Run: headless pygame with SDL's dummy video driver; simulated clock (each Clock.tick advances the game by its frame time, no real sleeping); random seed 0; keys injected as events and as key.get_pressed() state; no mouse input.
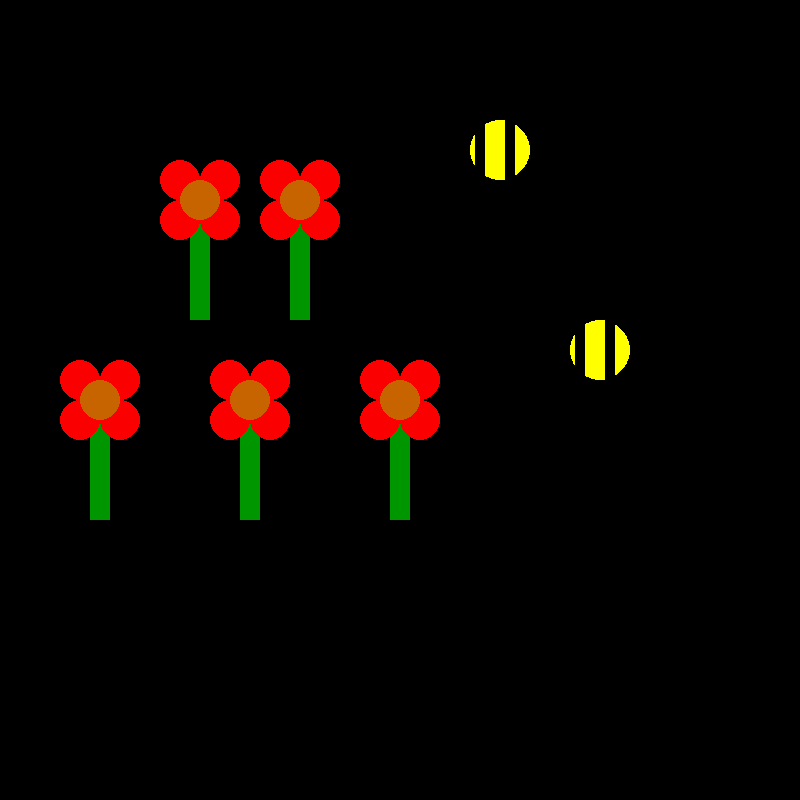
Frame 1 of 4 · flips 1–60 · no input
Frame 2 of 4 · flips 61–180 · tapped SPACE, RETURN · held RIGHT (→), D · screen unchanged from frame 1, image omitted
Frame 3 of 4 · flips 181–300 · held DOWN (↓), S · screen unchanged from frame 2, image omitted
Frame 4 of 4 · flips 301–420 · held LEFT (←), A, UP (↑), W · screen unchanged from frame 3, image omitted

The pygame program that drew these frames:

import pygame
pygame.init

#constants for colors
RED = (250,0,0)
ORANGE = (200, 100, 0)
GREEN = (0,150, 0)
PURPLE = (127,0,255)
YELLOW = (255,255,0)
BLACK = (0,0,0)

### class definition--------------------------------------------
class flower:
    def __init__(self, xpos, ypos):
        self.xpos = xpos
        self.ypos = ypos
        
    def draw(self):
        pygame.draw.rect(screen, (GREEN), (self.xpos-10, self.ypos+20, 20, 100)) #(190, 330) is my top left corner
        pygame.draw.circle(screen, (RED), (self.xpos-20, self.ypos+20), 20) 
        pygame.draw.circle(screen, (RED), (self.xpos-20, self.ypos-20), 20)
        #add missing petals here
        pygame.draw.circle(screen, (RED), (self.xpos+20, self.ypos+20), 20)
        pygame.draw.circle(screen, (RED), (self.xpos+20, self.ypos-20), 20)
        pygame.draw.circle(screen, (ORANGE), (self.xpos, self.ypos), 20)
class bug:
    def __init__(self, xpos, ypos):
        self.xpos = xpos
        self.ypos = ypos
        
    def draw(self):
        pygame.draw.circle(screen, (YELLOW), (self.xpos, self.ypos), 30) 
        #add missing petals here
        pygame.draw.rect(screen, (BLACK), (self.xpos-25, self.ypos-45, 10, 100))
        pygame.draw.rect(screen, (BLACK), (self.xpos+5, self.ypos-45, 10, 100))

        
        # end of class definition-----------------------------------------

#stamp (aka instantiate) flowers
flower1 = flower(200, 200)
flower2 = flower(400, 400)
flower3 = flower(100, 400)
flower4 = flower(300,200)
flower5 = flower(250,400)
bug1 = bug(600,350)
bug2 = bug(500,150)

#creates game screen and caption
screen = pygame.display.set_mode((800, 800))
pygame.display.set_caption("flower class demo")

#game variables
doExit = False #variable to quit out of game loop
clock = pygame.time.Clock() #sets up a game clock to regulate game speed


#BEGIN GAME LOOP######################################################
while not doExit:
   
    clock.tick(60) #FPS (frames per second)
   
    #pygame's way of listening for events (key presses, mouse clicks, etc)
    for event in pygame.event.get():
        if event.type == pygame.QUIT:
           doExit = True #lets you quit program

    #keyboard input-----------------------------------
  
     
    #render section-----------------------------------
 

    #draw class objects
    flower1.draw()
    flower2.draw()
    flower3.draw()
    flower4.draw()
    flower5.draw()
    bug1.draw()
    bug2.draw()

    pygame.display.flip() #update graphics each game loop

#END GAME LOOP#######################################################
pygame.quit()
